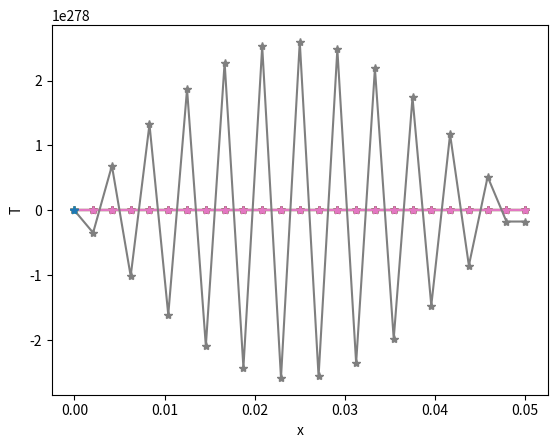
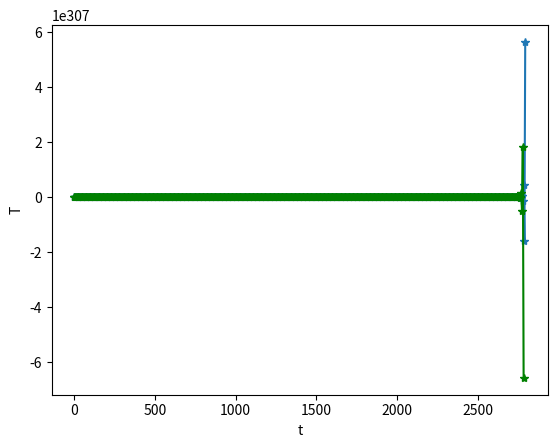

Python code for these plots, in order:
#!/usr/bin/env python3
# -*- coding: utf-8 -*-
"""
Created on Wed Oct  8 10:35:23 2025

[redacted]
"""
import numpy as np
import matplotlib.pyplot as plt

L=5e-2
n=25
dx=L/(n-1)
dt=5
alpha=1e-6 
tfinal= 60*60
nt=int(tfinal/dt)
x=np.linspace(0,L,n)
t=np.linspace(0,tfinal,nt+1)

Told=100*np.ones(n)
Tnew=np.zeros(n)
H=np.zeros((n,nt+1))

H[:,0]=Told
for j in range(1,nt+1):
    for i in range(1,n-1):
        Tnew[i]=Told[i]+alpha*dt*(Told[i+1]-2*Told[i]+Told[i-1])/dx**2 
    Tnew[0]=20 
    Tnew[n-1]=Tnew[n-2]  
    H[:,j]=Tnew
    Told[:]=Tnew


plt.figure()

for j in range(0,nt+1,int(nt/10)):    
    plt.plot(x,H[:,j],'-*')   
plt.xlabel('x')
plt.ylabel('T')        
    
    
    
plt.figure()  
plt.plot(t,H[24,:],'*-')
plt.plot(t,H[12,:],'g*-')
plt.xlabel('t')
plt.ylabel('T')
    
    
    
    
    
    
    
    
    
    
    
    
    
    
    
    
    
    
    
    
    
    
    
    
    
    





